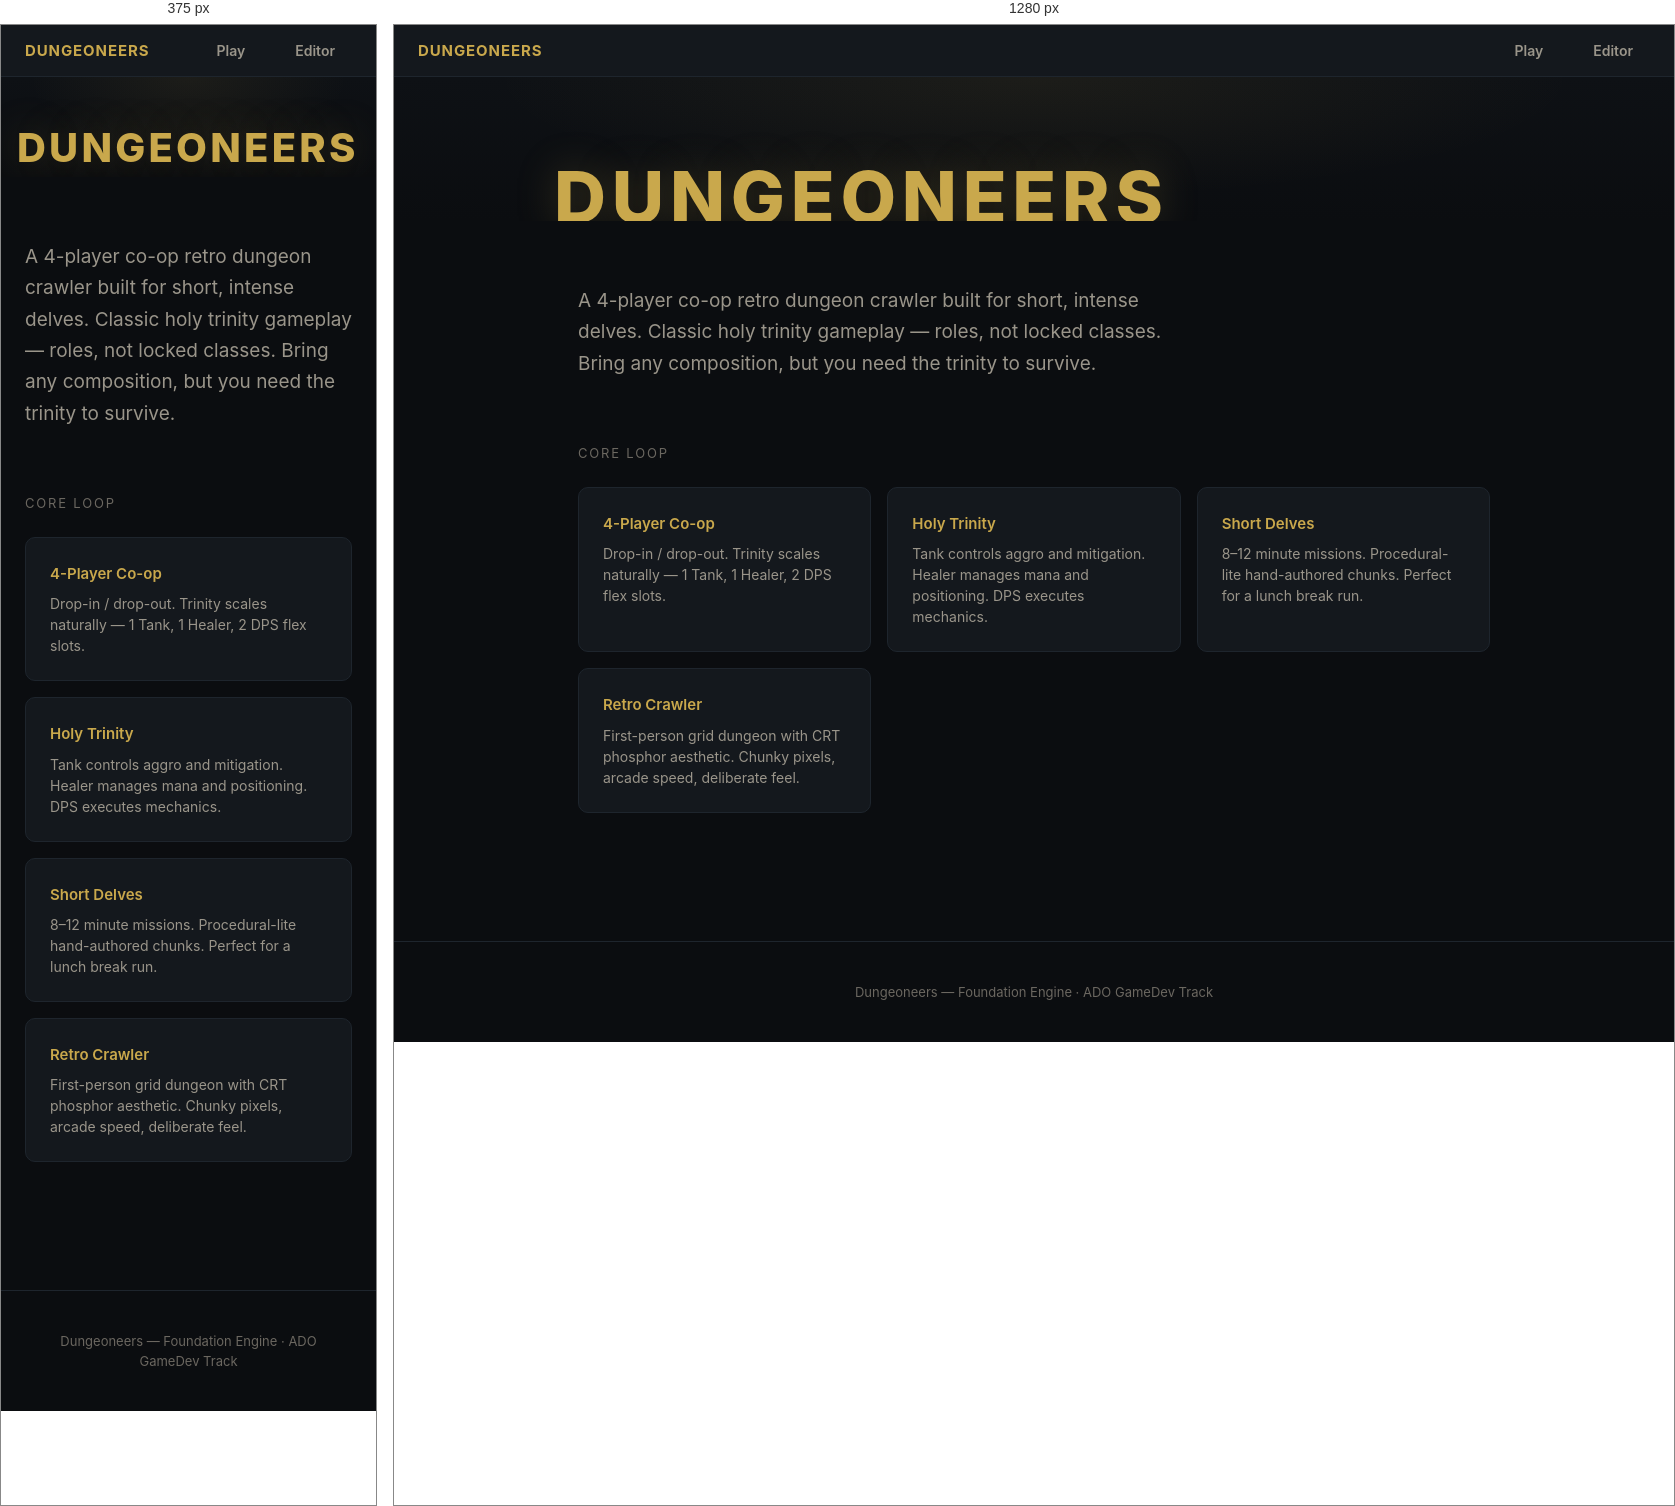
Rendered at 375 px and 1280 px, left to right.

<!-- file: index.html -->
<!DOCTYPE html>
<html lang="en">
<head>
<meta charset="UTF-8"><meta name="viewport" content="width=device-width,initial-scale=1.0">
<title>Dungeoneers — Delve Co.</title>
<link rel="stylesheet" href="style.css">
<link rel="stylesheet" href="https://cdn.jsdelivr.net/npm/@phosphor-icons/web@2.1.1/src/regular/style.css">
<link rel="preconnect" href="https://fonts.googleapis.com">
<link id="base-fonts" href="https://fonts.googleapis.com/css2?family=JetBrains+Mono:wght@400;500&family=Inter:wght@300;400;500;600;700;800&display=swap" rel="stylesheet">
</head>
<body class="landing">
<header class="topbar">
  <div class="brand">DUNGEONEERS</div>
  <div class="spacer"></div>
  <a class="btn btn-ghost" href="game.html"><i class="ph ph-play"></i> Play</a>
  <a class="btn btn-ghost" href="editor.html"><i class="ph ph-wrench"></i> Editor</a>
</header>
<header class="hero">
  <div class="hero-inner">
    <h1>DUNGEONEERS</h1>
    <p class="tagline">Tank. Heal. Loot. Clock Out.</p>
    <div class="hero-ctas">
      <a class="btn btn-primary" href="game.html"><i class="ph ph-play" style="font-size:18px"></i> Play Game</a>
      <a class="btn btn-secondary" href="editor.html"><i class="ph ph-wrench" style="font-size:18px"></i> Open Editor</a>
    </div>
  </div>
</header>
<main class="landing-main">
  <p class="pitch">A 4-player co-op retro dungeon crawler built for short, intense delves. Classic holy trinity gameplay — roles, not locked classes. Bring any composition, but you need the trinity to survive.</p>
  <div class="section-title">Core Loop</div>
  <div class="feature-grid">
    <div class="feature-card"><h3>4-Player Co-op</h3><p>Drop-in / drop-out. Trinity scales naturally — 1 Tank, 1 Healer, 2 DPS flex slots.</p></div>
    <div class="feature-card"><h3>Holy Trinity</h3><p>Tank controls aggro and mitigation. Healer manages mana and positioning. DPS executes mechanics.</p></div>
    <div class="feature-card"><h3>Short Delves</h3><p>8–12 minute missions. Procedural-lite hand-authored chunks. Perfect for a lunch break run.</p></div>
    <div class="feature-card"><h3>Retro Crawler</h3><p>First-person grid dungeon with CRT phosphor aesthetic. Chunky pixels, arcade speed, deliberate feel.</p></div>
  </div>
</main>
<footer class="landing-footer">Dungeoneers — Foundation Engine · ADO GameDev Track</footer>
</body></html>

/* @media block from style.css */
@media(max-width:720px){
  .editor-sidebar{width:180px}.hero{padding:var(--space-xl) var(--space-md) 60px}
  .feature-grid{grid-template-columns:1fr}.hero-ctas{flex-direction:column}.btn{justify-content:center}
}